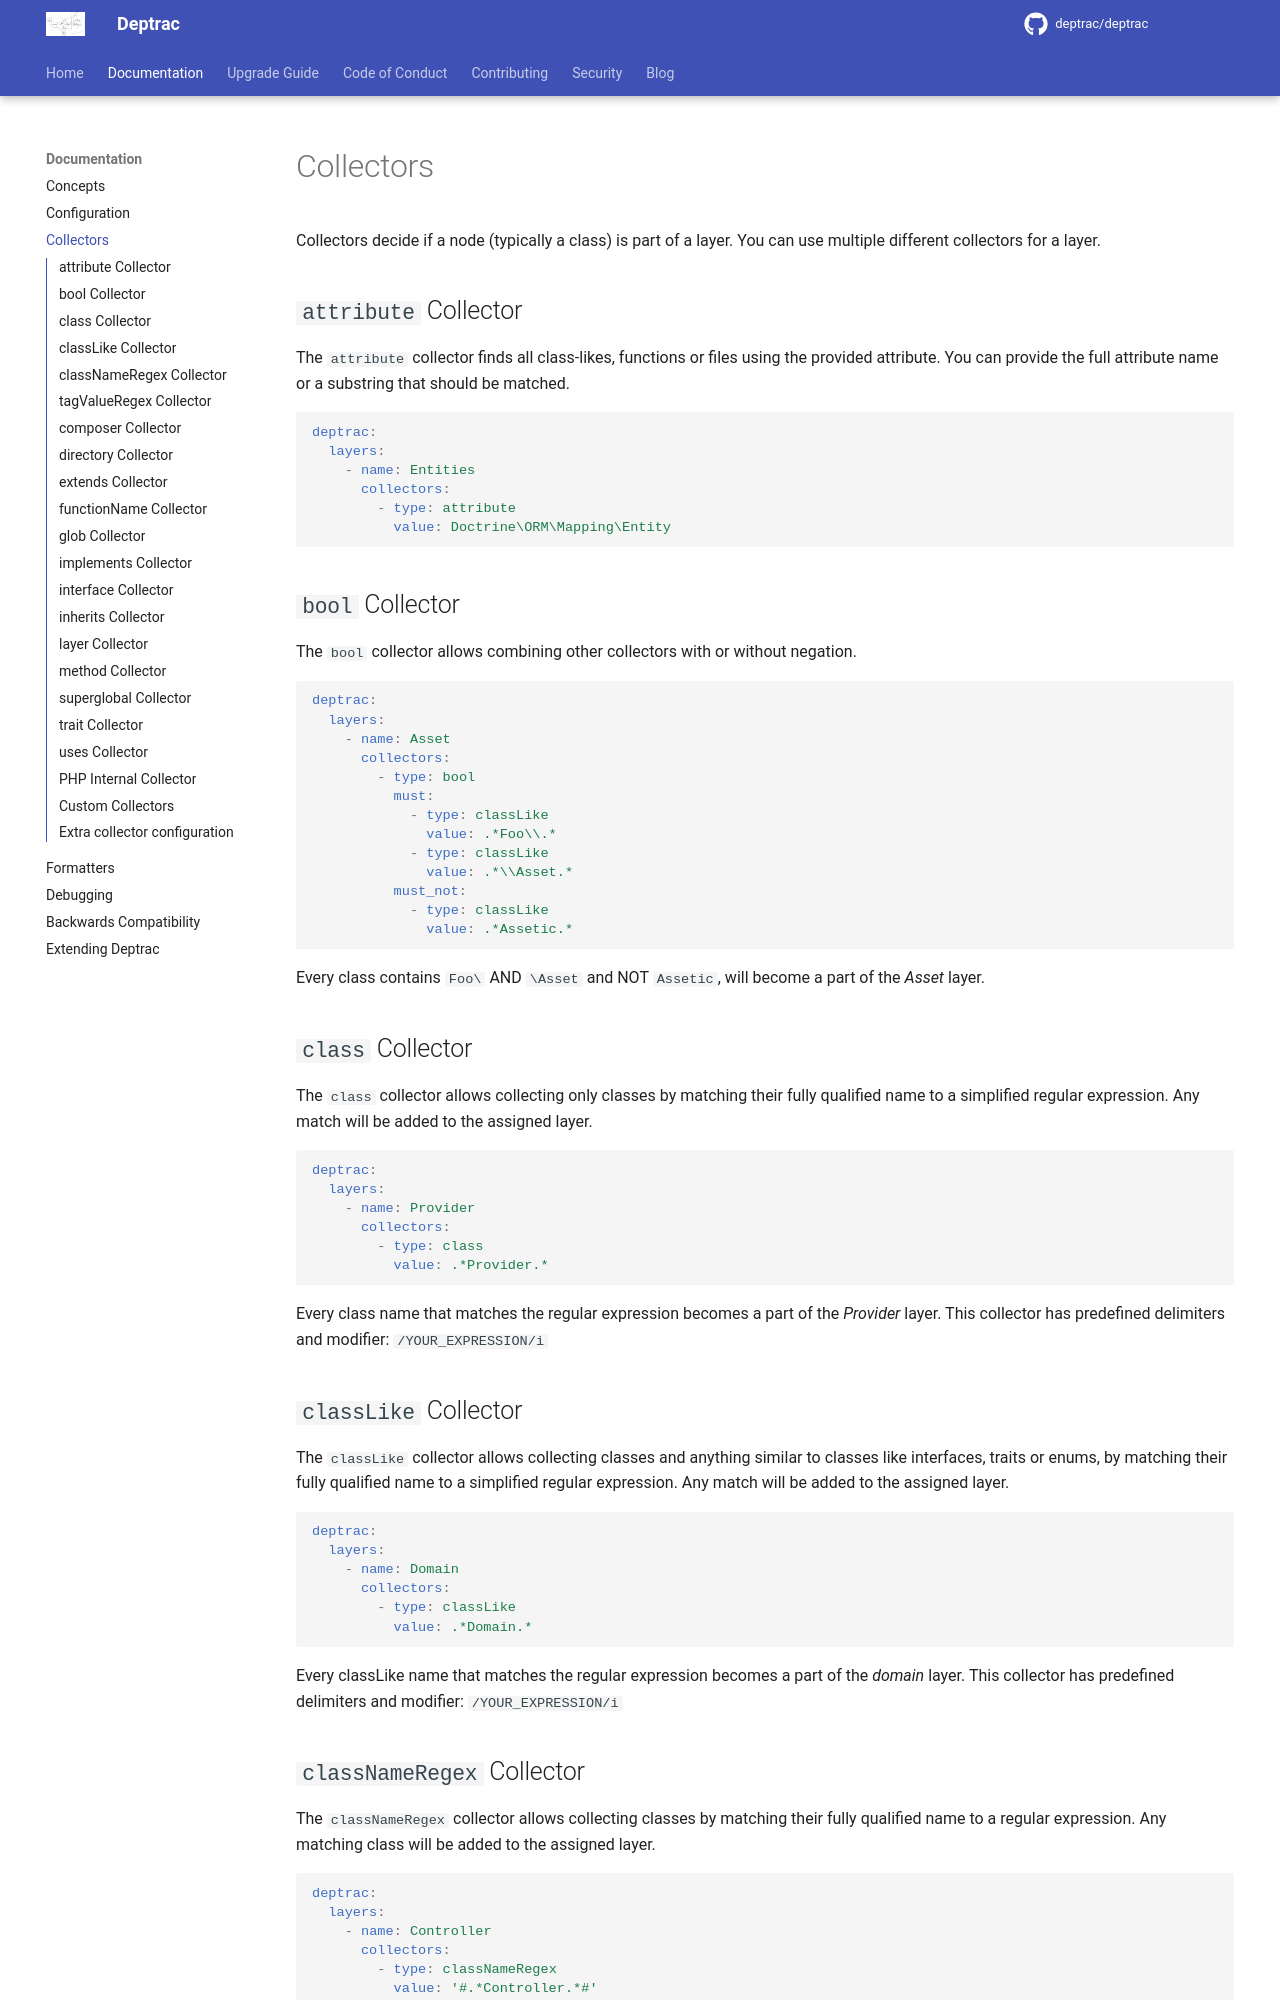

repository: deptrac/deptrac · page: collectors/index.html · generator: mkdocs

# Collectors

Collectors decide if a node (typically a class) is part of a layer. You can use
multiple different collectors for a layer.

## `attribute` Collector

The `attribute` collector finds all class-likes, functions or files using the
provided attribute. You can provide the full attribute name or a substring that
should be matched.

```yaml
deptrac:
  layers:
    - name: Entities
      collectors:
        - type: attribute
          value: Doctrine\ORM\Mapping\Entity
```

## `bool` Collector

The `bool` collector allows combining other collectors with or without negation.

```yml
deptrac:
  layers:
    - name: Asset
      collectors:
        - type: bool
          must:
            - type: classLike
              value: .*Foo\\.*
            - type: classLike
              value: .*\\Asset.*
          must_not:
            - type: classLike
              value: .*Assetic.*
```

Every class contains `Foo\` AND `\Asset` and NOT `Assetic`, will become a part
of the *Asset* layer.

## `class` Collector

The `class` collector allows collecting only classes by matching their fully
qualified name to a simplified regular expression. Any match will be
added to the assigned layer.

```yaml
deptrac:
  layers:
    - name: Provider
      collectors:
        - type: class
          value: .*Provider.*
```

Every class name that matches the regular expression becomes a part of the
*Provider* layer. This collector has predefined delimiters and
modifier: `/YOUR_EXPRESSION/i`

## `classLike` Collector

The `classLike` collector allows collecting classes and anything similar to classes like interfaces, traits or enums, by matching their fully
qualified name to a simplified regular expression. Any match will be
added to the assigned layer.

```yaml
deptrac:
  layers:
    - name: Domain
      collectors:
        - type: classLike
          value: .*Domain.*
```

Every classLike name that matches the regular expression becomes a part of the
*domain* layer. This collector has predefined delimiters and
modifier: `/YOUR_EXPRESSION/i`

## `classNameRegex` Collector

The `classNameRegex` collector allows collecting classes by matching their fully
qualified name to a regular expression. Any matching class will be added to the
assigned layer.

```yaml
deptrac:
  layers:
    - name: Controller
      collectors:
        - type: classNameRegex
          value: '#.*Controller.*#'
```

Every class name that matches the regular expression becomes a part of the
*controller* layer.
